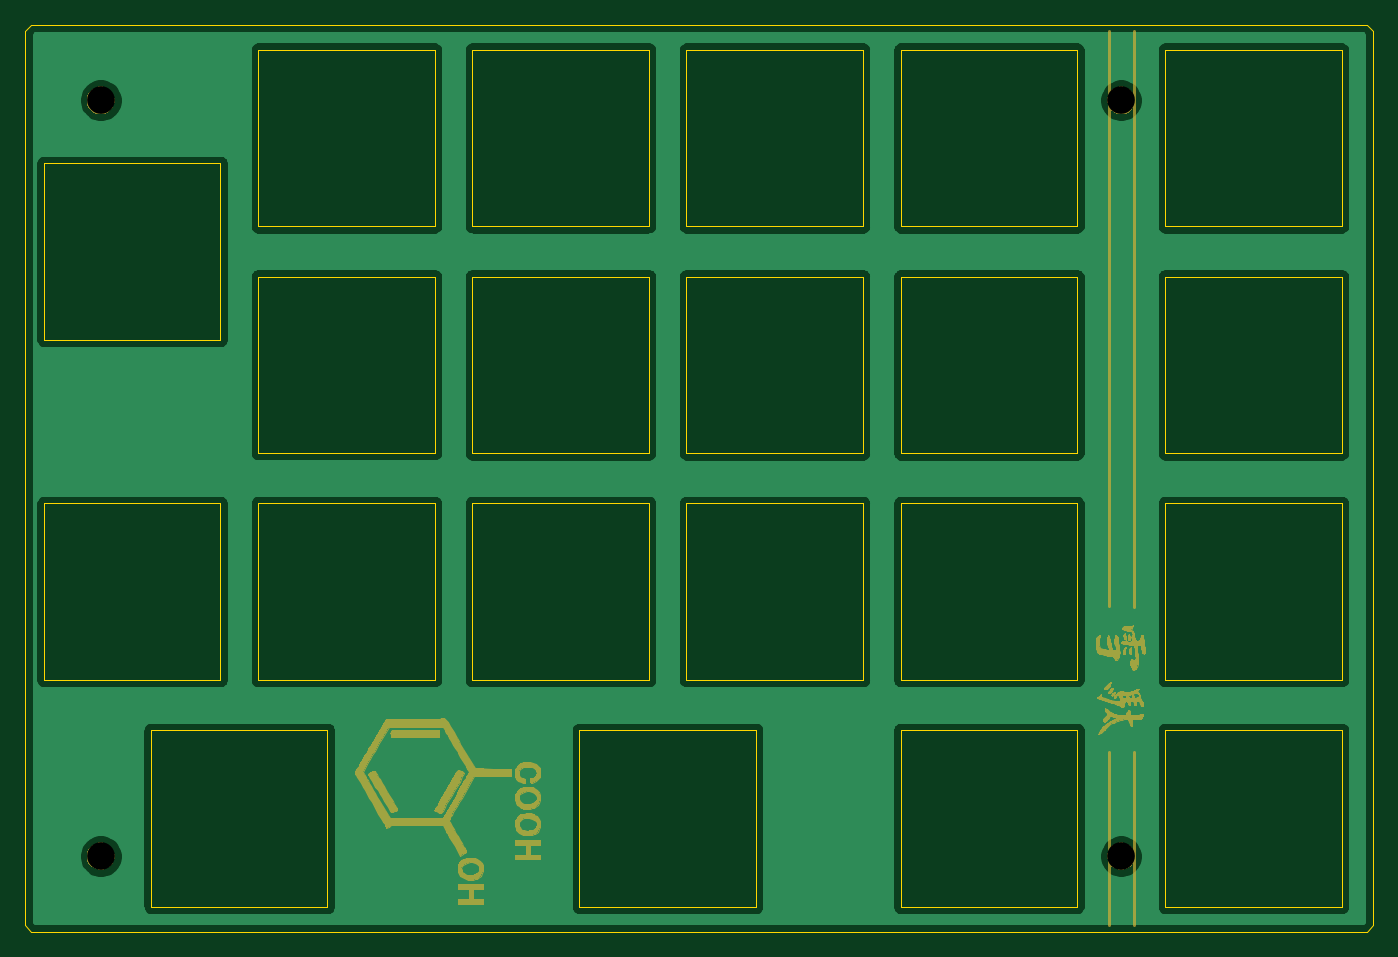
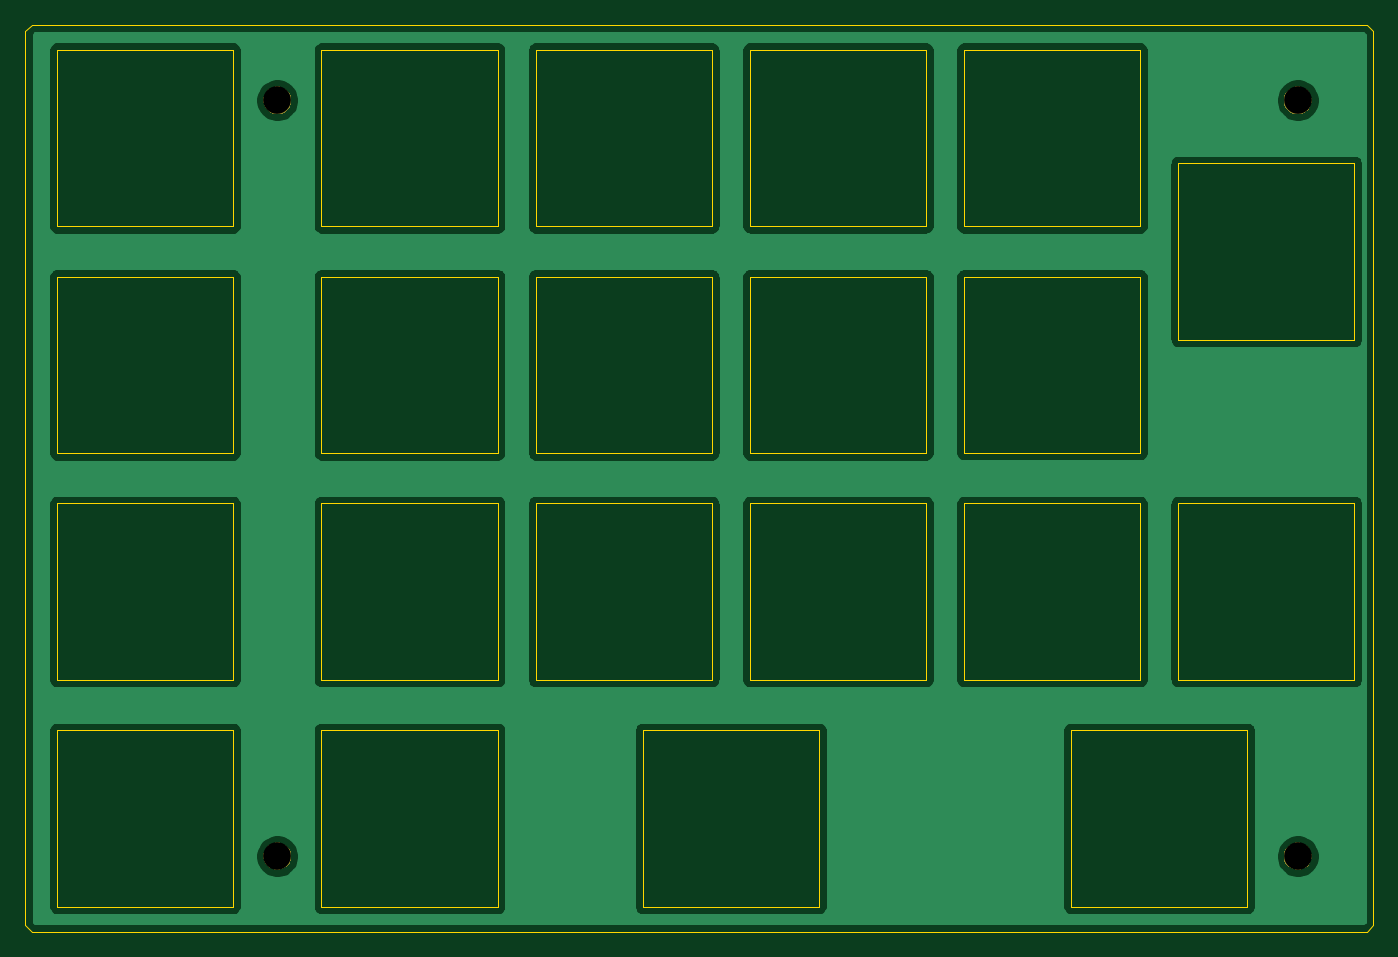
Circuit board: 8 layer files. Board 107.0 x 72.0 mm.
- bottom_copper: Setta21_Top-B_Cu.gbl (60658 bytes)
- bottom_mask: Setta21_Top-B_Mask.gbs (4882 bytes)
- bottom_silk: Setta21_Top-B_SilkS.gbo (494 bytes)
- outline: Setta21_Top-Edge_Cuts.gm1 (5080 bytes)
- top_copper: Setta21_Top-F_Cu.gtl (60658 bytes)
- top_mask: Setta21_Top-F_Mask.gts (87981 bytes)
- top_silk: Setta21_Top-F_SilkS.gto (494 bytes)
- drill: Setta21_Top-NPTH.drl (338 bytes)

=== bottom_copper: Setta21_Top-B_Cu.gbl (60658 bytes, source omitted) ===
=== bottom_mask: Setta21_Top-B_Mask.gbs ===
G04 #@! TF.GenerationSoftware,KiCad,Pcbnew,(5.1.5)-3*
G04 #@! TF.CreationDate,2021-03-06T01:39:22+09:00*
G04 #@! TF.ProjectId,Setta21_Top,53657474-6132-4315-9f54-6f702e6b6963,rev?*
G04 #@! TF.SameCoordinates,Original*
G04 #@! TF.FileFunction,Soldermask,Bot*
G04 #@! TF.FilePolarity,Negative*
%FSLAX46Y46*%
G04 Gerber Fmt 4.6, Leading zero omitted, Abs format (unit mm)*
G04 Created by KiCad (PCBNEW (5.1.5)-3) date 2021-03-06 01:39:22*
%MOMM*%
%LPD*%
G04 APERTURE LIST*
%ADD10C,0.100000*%
G04 APERTURE END LIST*
D10*
G36*
X150320857Y-122942272D02*
G01*
X150521043Y-123025192D01*
X150521045Y-123025193D01*
X150611738Y-123085792D01*
X150701208Y-123145574D01*
X150854426Y-123298792D01*
X150974808Y-123478957D01*
X151057728Y-123679143D01*
X151100000Y-123891658D01*
X151100000Y-124108342D01*
X151057728Y-124320857D01*
X150974808Y-124521043D01*
X150974807Y-124521045D01*
X150854425Y-124701209D01*
X150701209Y-124854425D01*
X150521045Y-124974807D01*
X150521044Y-124974808D01*
X150521043Y-124974808D01*
X150320857Y-125057728D01*
X150108342Y-125100000D01*
X149891658Y-125100000D01*
X149679143Y-125057728D01*
X149478957Y-124974808D01*
X149478956Y-124974808D01*
X149478955Y-124974807D01*
X149298791Y-124854425D01*
X149145575Y-124701209D01*
X149025193Y-124521045D01*
X149025192Y-124521043D01*
X148942272Y-124320857D01*
X148900000Y-124108342D01*
X148900000Y-123891658D01*
X148942272Y-123679143D01*
X149025192Y-123478957D01*
X149145574Y-123298792D01*
X149298792Y-123145574D01*
X149388262Y-123085792D01*
X149478955Y-123025193D01*
X149478957Y-123025192D01*
X149679143Y-122942272D01*
X149891658Y-122900000D01*
X150108342Y-122900000D01*
X150320857Y-122942272D01*
G37*
G36*
X69320857Y-122942272D02*
G01*
X69521043Y-123025192D01*
X69521045Y-123025193D01*
X69611738Y-123085792D01*
X69701208Y-123145574D01*
X69854426Y-123298792D01*
X69974808Y-123478957D01*
X70057728Y-123679143D01*
X70100000Y-123891658D01*
X70100000Y-124108342D01*
X70057728Y-124320857D01*
X69974808Y-124521043D01*
X69974807Y-124521045D01*
X69854425Y-124701209D01*
X69701209Y-124854425D01*
X69521045Y-124974807D01*
X69521044Y-124974808D01*
X69521043Y-124974808D01*
X69320857Y-125057728D01*
X69108342Y-125100000D01*
X68891658Y-125100000D01*
X68679143Y-125057728D01*
X68478957Y-124974808D01*
X68478956Y-124974808D01*
X68478955Y-124974807D01*
X68298791Y-124854425D01*
X68145575Y-124701209D01*
X68025193Y-124521045D01*
X68025192Y-124521043D01*
X67942272Y-124320857D01*
X67900000Y-124108342D01*
X67900000Y-123891658D01*
X67942272Y-123679143D01*
X68025192Y-123478957D01*
X68145574Y-123298792D01*
X68298792Y-123145574D01*
X68388262Y-123085792D01*
X68478955Y-123025193D01*
X68478957Y-123025192D01*
X68679143Y-122942272D01*
X68891658Y-122900000D01*
X69108342Y-122900000D01*
X69320857Y-122942272D01*
G37*
G36*
X150320857Y-62942272D02*
G01*
X150521043Y-63025192D01*
X150521045Y-63025193D01*
X150611738Y-63085792D01*
X150701208Y-63145574D01*
X150854426Y-63298792D01*
X150974808Y-63478957D01*
X151057728Y-63679143D01*
X151100000Y-63891658D01*
X151100000Y-64108342D01*
X151057728Y-64320857D01*
X150974808Y-64521043D01*
X150974807Y-64521045D01*
X150854425Y-64701209D01*
X150701209Y-64854425D01*
X150521045Y-64974807D01*
X150521044Y-64974808D01*
X150521043Y-64974808D01*
X150320857Y-65057728D01*
X150108342Y-65100000D01*
X149891658Y-65100000D01*
X149679143Y-65057728D01*
X149478957Y-64974808D01*
X149478956Y-64974808D01*
X149478955Y-64974807D01*
X149298791Y-64854425D01*
X149145575Y-64701209D01*
X149025193Y-64521045D01*
X149025192Y-64521043D01*
X148942272Y-64320857D01*
X148900000Y-64108342D01*
X148900000Y-63891658D01*
X148942272Y-63679143D01*
X149025192Y-63478957D01*
X149145574Y-63298792D01*
X149298792Y-63145574D01*
X149388262Y-63085792D01*
X149478955Y-63025193D01*
X149478957Y-63025192D01*
X149679143Y-62942272D01*
X149891658Y-62900000D01*
X150108342Y-62900000D01*
X150320857Y-62942272D01*
G37*
G36*
X69320857Y-62942272D02*
G01*
X69521043Y-63025192D01*
X69521045Y-63025193D01*
X69611738Y-63085792D01*
X69701208Y-63145574D01*
X69854426Y-63298792D01*
X69974808Y-63478957D01*
X70057728Y-63679143D01*
X70100000Y-63891658D01*
X70100000Y-64108342D01*
X70057728Y-64320857D01*
X69974808Y-64521043D01*
X69974807Y-64521045D01*
X69854425Y-64701209D01*
X69701209Y-64854425D01*
X69521045Y-64974807D01*
X69521044Y-64974808D01*
X69521043Y-64974808D01*
X69320857Y-65057728D01*
X69108342Y-65100000D01*
X68891658Y-65100000D01*
X68679143Y-65057728D01*
X68478957Y-64974808D01*
X68478956Y-64974808D01*
X68478955Y-64974807D01*
X68298791Y-64854425D01*
X68145575Y-64701209D01*
X68025193Y-64521045D01*
X68025192Y-64521043D01*
X67942272Y-64320857D01*
X67900000Y-64108342D01*
X67900000Y-63891658D01*
X67942272Y-63679143D01*
X68025192Y-63478957D01*
X68145574Y-63298792D01*
X68298792Y-63145574D01*
X68388262Y-63085792D01*
X68478955Y-63025193D01*
X68478957Y-63025192D01*
X68679143Y-62942272D01*
X68891658Y-62900000D01*
X69108342Y-62900000D01*
X69320857Y-62942272D01*
G37*
M02*

=== bottom_silk: Setta21_Top-B_SilkS.gbo ===
G04 #@! TF.GenerationSoftware,KiCad,Pcbnew,(5.1.5)-3*
G04 #@! TF.CreationDate,2021-03-06T01:39:22+09:00*
G04 #@! TF.ProjectId,Setta21_Top,53657474-6132-4315-9f54-6f702e6b6963,rev?*
G04 #@! TF.SameCoordinates,Original*
G04 #@! TF.FileFunction,Legend,Bot*
G04 #@! TF.FilePolarity,Positive*
%FSLAX46Y46*%
G04 Gerber Fmt 4.6, Leading zero omitted, Abs format (unit mm)*
G04 Created by KiCad (PCBNEW (5.1.5)-3) date 2021-03-06 01:39:22*
%MOMM*%
%LPD*%
G04 APERTURE LIST*
G04 APERTURE END LIST*
M02*

=== outline: Setta21_Top-Edge_Cuts.gm1 ===
G04 #@! TF.GenerationSoftware,KiCad,Pcbnew,(5.1.5)-3*
G04 #@! TF.CreationDate,2021-03-06T01:39:22+09:00*
G04 #@! TF.ProjectId,Setta21_Top,53657474-6132-4315-9f54-6f702e6b6963,rev?*
G04 #@! TF.SameCoordinates,Original*
G04 #@! TF.FileFunction,Profile,NP*
%FSLAX46Y46*%
G04 Gerber Fmt 4.6, Leading zero omitted, Abs format (unit mm)*
G04 Created by KiCad (PCBNEW (5.1.5)-3) date 2021-03-06 01:39:22*
%MOMM*%
%LPD*%
G04 APERTURE LIST*
%ADD10C,0.100000*%
G04 APERTURE END LIST*
D10*
X63000000Y-58500000D02*
X63500000Y-58000000D01*
X170000000Y-58500000D02*
X169500000Y-58000000D01*
X169500000Y-130000000D02*
X170000000Y-129500000D01*
X63000000Y-129500000D02*
X63500000Y-130000000D01*
X170000000Y-58500000D02*
X170000000Y-129500000D01*
X121000000Y-114000000D02*
X107000000Y-114000000D01*
X121000000Y-128000000D02*
X121000000Y-114000000D01*
X107000000Y-128000000D02*
X121000000Y-128000000D01*
X107000000Y-114000000D02*
X107000000Y-128000000D01*
X73000000Y-128000000D02*
X73000000Y-114000000D01*
X87000000Y-128000000D02*
X73000000Y-128000000D01*
X87000000Y-114000000D02*
X87000000Y-128000000D01*
X73000000Y-114000000D02*
X87000000Y-114000000D01*
X64500000Y-83000000D02*
X64500000Y-69000000D01*
X78500000Y-83000000D02*
X64500000Y-83000000D01*
X78500000Y-69000000D02*
X78500000Y-83000000D01*
X64500000Y-69000000D02*
X78500000Y-69000000D01*
X64500000Y-96000000D02*
X64500000Y-110000000D01*
X78500000Y-96000000D02*
X64500000Y-96000000D01*
X78500000Y-110000000D02*
X78500000Y-96000000D01*
X64500000Y-110000000D02*
X78500000Y-110000000D01*
X146500000Y-114000000D02*
X132500000Y-114000000D01*
X146500000Y-128000000D02*
X146500000Y-114000000D01*
X132500000Y-128000000D02*
X146500000Y-128000000D01*
X132500000Y-114000000D02*
X132500000Y-128000000D01*
X167500000Y-114000000D02*
X153500000Y-114000000D01*
X167500000Y-128000000D02*
X167500000Y-114000000D01*
X153500000Y-128000000D02*
X167500000Y-128000000D01*
X153500000Y-114000000D02*
X153500000Y-128000000D01*
X167500000Y-96000000D02*
X153500000Y-96000000D01*
X167500000Y-110000000D02*
X167500000Y-96000000D01*
X153500000Y-110000000D02*
X167500000Y-110000000D01*
X153500000Y-96000000D02*
X153500000Y-110000000D01*
X167500000Y-78000000D02*
X153500000Y-78000000D01*
X167500000Y-92000000D02*
X167500000Y-78000000D01*
X153500000Y-92000000D02*
X167500000Y-92000000D01*
X153500000Y-78000000D02*
X153500000Y-92000000D01*
X146500000Y-96000000D02*
X132500000Y-96000000D01*
X146500000Y-110000000D02*
X146500000Y-96000000D01*
X132500000Y-110000000D02*
X146500000Y-110000000D01*
X132500000Y-96000000D02*
X132500000Y-110000000D01*
X129500000Y-96000000D02*
X115500000Y-96000000D01*
X129500000Y-110000000D02*
X129500000Y-96000000D01*
X115500000Y-110000000D02*
X129500000Y-110000000D01*
X115500000Y-96000000D02*
X115500000Y-110000000D01*
X167500000Y-60000000D02*
X153500000Y-60000000D01*
X167500000Y-74000000D02*
X167500000Y-60000000D01*
X153500000Y-74000000D02*
X167500000Y-74000000D01*
X153500000Y-60000000D02*
X153500000Y-74000000D01*
X146500000Y-78000000D02*
X132500000Y-78000000D01*
X146500000Y-92000000D02*
X146500000Y-78000000D01*
X132500000Y-92000000D02*
X146500000Y-92000000D01*
X132500000Y-78000000D02*
X132500000Y-92000000D01*
X129500000Y-78000000D02*
X115500000Y-78000000D01*
X129500000Y-92000000D02*
X129500000Y-78000000D01*
X115500000Y-92000000D02*
X129500000Y-92000000D01*
X115500000Y-78000000D02*
X115500000Y-92000000D01*
X146500000Y-60000000D02*
X132500000Y-60000000D01*
X146500000Y-74000000D02*
X146500000Y-60000000D01*
X132500000Y-74000000D02*
X146500000Y-74000000D01*
X132500000Y-60000000D02*
X132500000Y-74000000D01*
X129500000Y-60000000D02*
X115500000Y-60000000D01*
X129500000Y-74000000D02*
X129500000Y-60000000D01*
X115500000Y-74000000D02*
X129500000Y-74000000D01*
X115500000Y-60000000D02*
X115500000Y-74000000D01*
X112500000Y-78000000D02*
X98500000Y-78000000D01*
X112500000Y-92000000D02*
X112500000Y-78000000D01*
X98500000Y-92000000D02*
X112500000Y-92000000D01*
X98500000Y-78000000D02*
X98500000Y-92000000D01*
X112500000Y-96000000D02*
X98500000Y-96000000D01*
X112500000Y-110000000D02*
X112500000Y-96000000D01*
X98500000Y-110000000D02*
X112500000Y-110000000D01*
X98500000Y-96000000D02*
X98500000Y-110000000D01*
X95500000Y-96000000D02*
X81500000Y-96000000D01*
X95500000Y-110000000D02*
X95500000Y-96000000D01*
X81500000Y-110000000D02*
X95500000Y-110000000D01*
X81500000Y-96000000D02*
X81500000Y-110000000D01*
X95500000Y-78000000D02*
X81500000Y-78000000D01*
X95500000Y-91975000D02*
X95500000Y-78000000D01*
X81500000Y-91975000D02*
X95500000Y-91975000D01*
X81500000Y-78000000D02*
X81500000Y-91975000D01*
X112500000Y-60000000D02*
X98500000Y-60000000D01*
X112500000Y-73975000D02*
X112500000Y-60000000D01*
X98500000Y-73975000D02*
X112500000Y-73975000D01*
X98500000Y-60000000D02*
X98500000Y-73975000D01*
X95500000Y-60000000D02*
X81500000Y-60000000D01*
X95500000Y-74000000D02*
X95500000Y-60000000D01*
X81500000Y-74000000D02*
X95500000Y-74000000D01*
X81500000Y-60000000D02*
X81500000Y-74000000D01*
X63000000Y-129500000D02*
X63000000Y-58500000D01*
X63500000Y-58000000D02*
X169500000Y-58000000D01*
X169500000Y-130000000D02*
X63500000Y-130000000D01*
M02*

=== top_copper: Setta21_Top-F_Cu.gtl (60658 bytes, source omitted) ===
=== top_mask: Setta21_Top-F_Mask.gts (87981 bytes, source omitted) ===
=== top_silk: Setta21_Top-F_SilkS.gto ===
G04 #@! TF.GenerationSoftware,KiCad,Pcbnew,(5.1.5)-3*
G04 #@! TF.CreationDate,2021-03-06T01:39:22+09:00*
G04 #@! TF.ProjectId,Setta21_Top,53657474-6132-4315-9f54-6f702e6b6963,rev?*
G04 #@! TF.SameCoordinates,Original*
G04 #@! TF.FileFunction,Legend,Top*
G04 #@! TF.FilePolarity,Positive*
%FSLAX46Y46*%
G04 Gerber Fmt 4.6, Leading zero omitted, Abs format (unit mm)*
G04 Created by KiCad (PCBNEW (5.1.5)-3) date 2021-03-06 01:39:22*
%MOMM*%
%LPD*%
G04 APERTURE LIST*
G04 APERTURE END LIST*
M02*

=== drill: Setta21_Top-NPTH.drl ===
M48
; DRILL file {KiCad (5.1.5)-3} date 2021/03/06 1:39:24
; FORMAT={-:-/ absolute / metric / decimal}
; #@! TF.CreationDate,2021-03-06T01:39:24+09:00
; #@! TF.GenerationSoftware,Kicad,Pcbnew,(5.1.5)-3
; #@! TF.FileFunction,NonPlated,1,2,NPTH
FMAT,2
METRIC
T1C2.200
%
G90
G05
T1
X69.0Y-64.0
X150.0Y-124.0
X150.0Y-64.0
X69.0Y-124.0
T0
M30

